Run: headless pygame with SDL's dummy video driver; simulated clock (each Clock.tick advances the game by its frame time, no real sleeping); random seed 0; keys injected as events and as key.get_pressed() state; no mouse input.
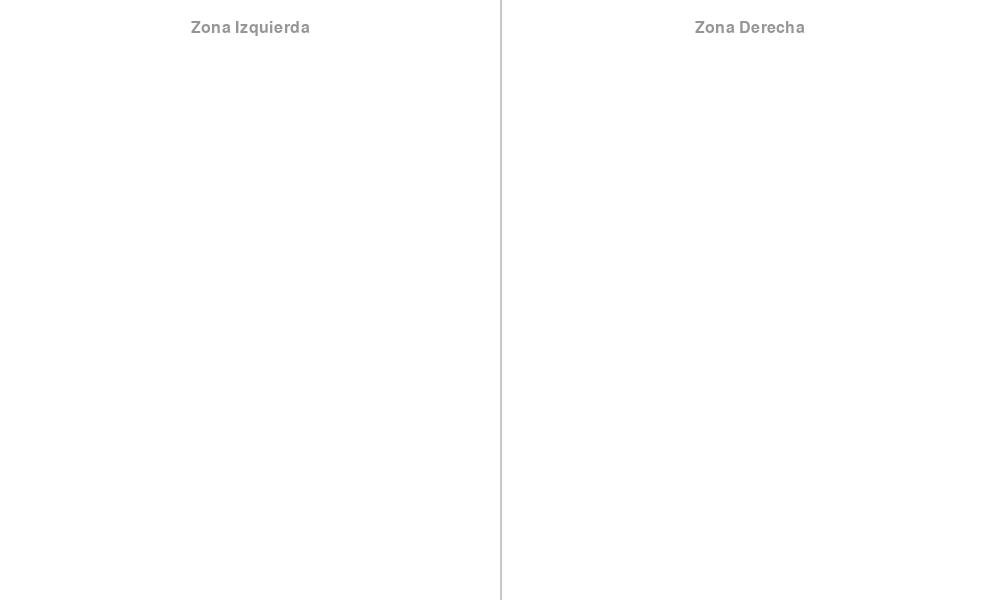
Frame 1 of 4 · flips 1–60 · no input
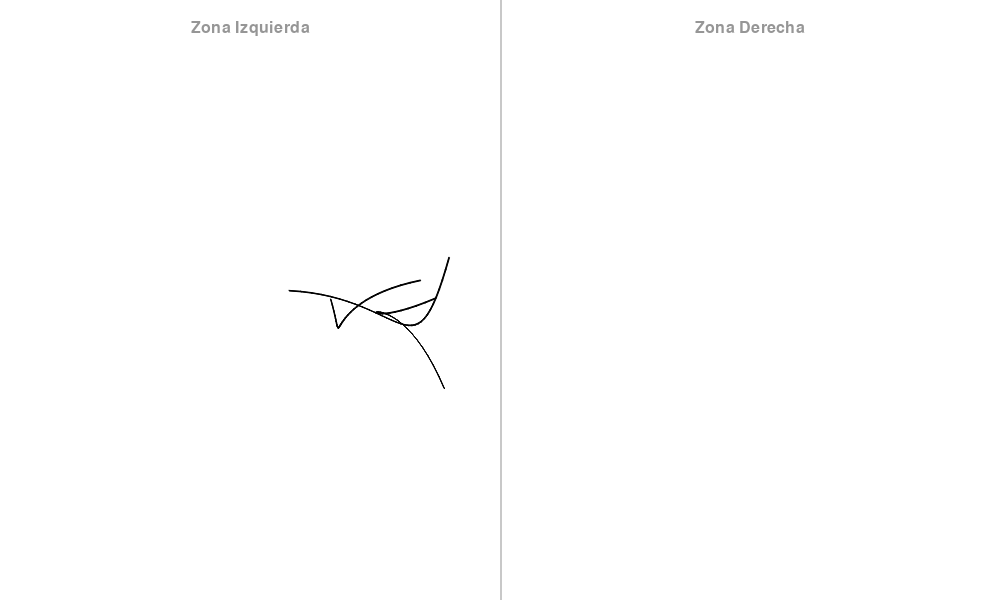
Frame 2 of 4 · flips 61–180 · tapped SPACE, RETURN · held RIGHT (→), D
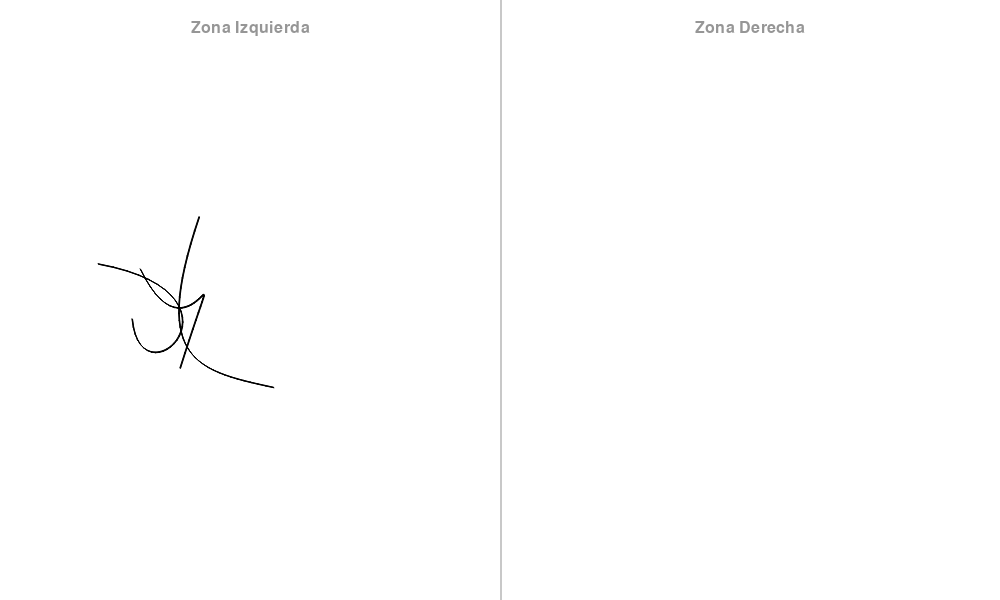
Frame 3 of 4 · flips 181–300 · held DOWN (↓), S
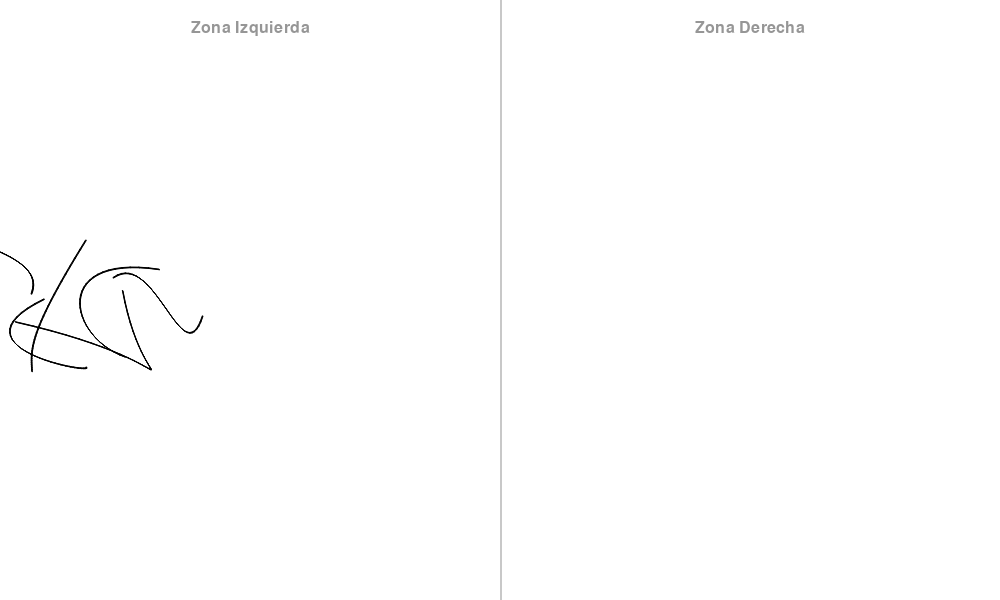
Frame 4 of 4 · flips 301–420 · held LEFT (←), A, UP (↑), W

The pygame program that drew these frames:

import pygame
import math
import random
import sys

# Setup
pygame.init()
WIDTH, HEIGHT = 1000, 600
FPS = 60
screen = pygame.display.set_mode((WIDTH, HEIGHT))
pygame.display.set_caption("Bezier Key Visualizer")
clock = pygame.time.Clock()

# Key mapping
KEYS = ['a','w','s','e','d','f','t','g','y','h','u','j']
NUM_KEYS = len(KEYS)

# Bézier interpolation
def bezier_curve(p0, p1, p2, p3, steps=30):
    return [
        (
            (1 - t) ** 3 * p0[0] + 3 * (1 - t) ** 2 * t * p1[0] + 3 * (1 - t) * t ** 2 * p2[0] + t ** 3 * p3[0],
            (1 - t) ** 3 * p0[1] + 3 * (1 - t) ** 2 * t * p1[1] + 3 * (1 - t) * t ** 2 * p2[1] + t ** 3 * p3[1]
        )
        for t in [i / steps for i in range(steps + 1)]
    ]

class KeyStroke:
    def __init__(self, idx):
        self.idx = idx
        self.duration = FPS * 2  # 2 seconds
        self.start_frame = -self.duration
        self.original_curves = []
        self.animated_curves = []

        base_x = (idx / (NUM_KEYS - 1)) * (WIDTH - 40) + 20
        base_y = HEIGHT // 2
        self.base_pos = (base_x, base_y)

    def generate_curves(self):
        self.original_curves.clear()
        self.animated_curves.clear()
        for _ in range(3):  # 3 curves per key
            ampl = random.uniform(40, 120)
            curve = []
            for _ in range(4):
                x = self.base_pos[0] + random.uniform(-ampl, ampl)
                y = self.base_pos[1] + random.uniform(-ampl, ampl)
                curve.append([x, y])
            self.original_curves.append(curve)
            self.animated_curves.append([p.copy() for p in curve])

    def activate(self, frame):
        self.generate_curves()
        self.start_frame = frame

    def update(self, frame, surface):
        frames_passed = frame - self.start_frame
        if frames_passed < 0 or frames_passed > self.duration:
            return

        for i in range(len(self.original_curves)):
            original = self.original_curves[i]
            animated = self.animated_curves[i]
            for j in range(4):
                ox, oy = original[j]
                dx = 5 * math.sin(math.radians(frame * 5 + self.idx * 20 + j * 50))
                dy = 5 * math.cos(math.radians(frame * 7 + self.idx * 15 + j * 30))
                animated[j][0] = ox + dx
                animated[j][1] = oy + dy

            bezier_points = bezier_curve(*animated)

            # Fake thickness with antialiasing
            offsets = [(-0.33, -0.33), (0.33, 0.33), (0, 0)]
            for dx, dy in offsets:
                shifted = [(x + dx, y + dy) for (x, y) in bezier_points]
                pygame.draw.aalines(surface, (0, 0, 0), False, shifted)

# Initialize strokes
keystrokes = [KeyStroke(i) for i in range(NUM_KEYS)]
frame_count = 0

# Main loop
running = True
while running:
    screen.fill((255, 255, 255))
    pygame.draw.line(screen, (200, 200, 200), (WIDTH // 2, 0), (WIDTH // 2, HEIGHT), 2)

    # Labels
    font = pygame.font.SysFont(None, 24)
    label_left = font.render("Zona Izquierda", True, (150, 150, 150))
    label_right = font.render("Zona Derecha", True, (150, 150, 150))
    screen.blit(label_left, (WIDTH // 4 - label_left.get_width() // 2, 20))
    screen.blit(label_right, (3 * WIDTH // 4 - label_right.get_width() // 2, 20))

    # Update visuals
    for k in keystrokes:
        k.update(frame_count, screen)

    pygame.display.flip()
    clock.tick(FPS)
    frame_count += 1

    for event in pygame.event.get():
        if event.type == pygame.QUIT:
            running = False
        elif event.type == pygame.KEYDOWN:
            key_char = pygame.key.name(event.key)
            if key_char in KEYS:
                idx = KEYS.index(key_char)
                keystrokes[idx].activate(frame_count)

pygame.quit()
sys.exit()
